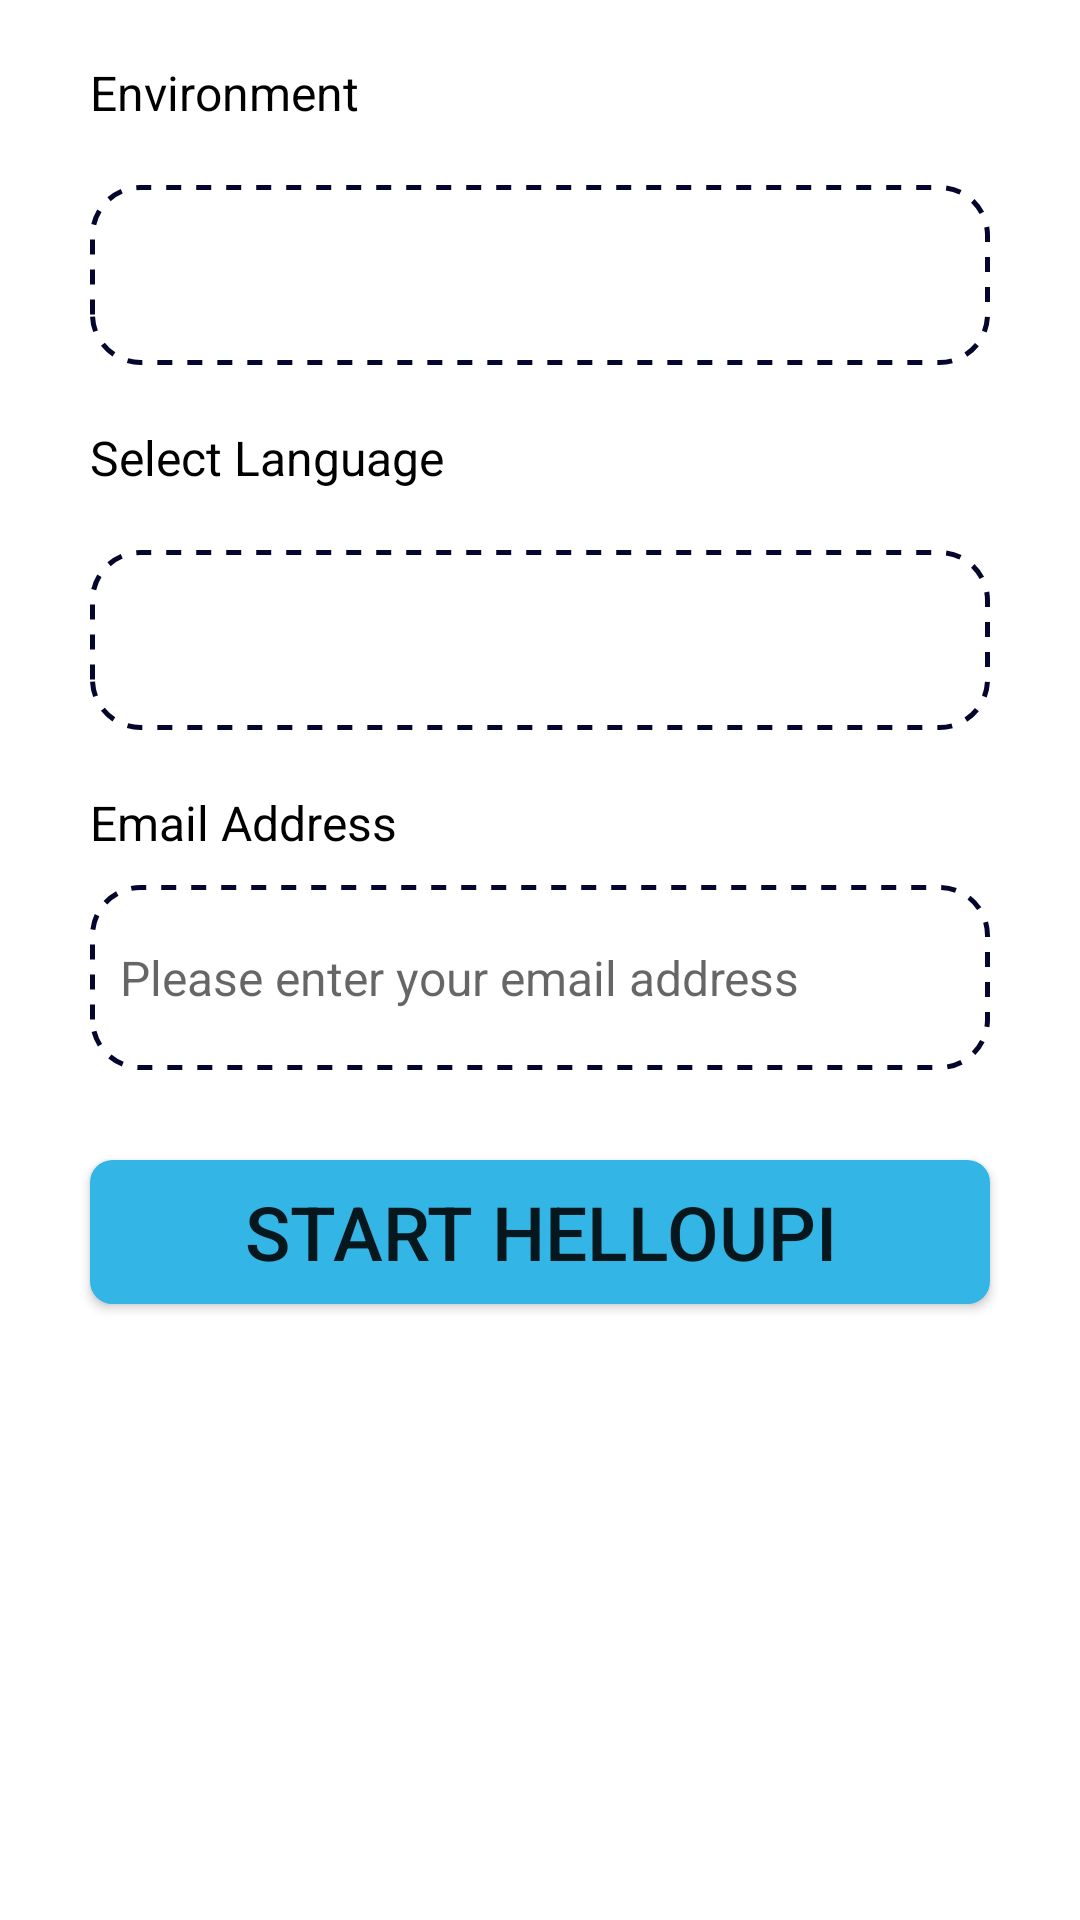

Here is an Android app screen rendered from its layout file. Give the layout XML and the strings, colors and styles it references.
<!-- AndroidManifest.xml: application theme Theme.HelloUpiDemo -->
<!-- res/layout/activity_recorder.xml -->
<?xml version="1.0" encoding="utf-8"?>
<RelativeLayout xmlns:android="http://schemas.android.com/apk/res/android"
    xmlns:app="http://schemas.android.com/apk/res-auto"
    android:layout_width="match_parent"
    android:layout_height="match_parent"
    android:background="@color/white">

    <ScrollView
        android:layout_width="match_parent"
        android:layout_height="wrap_content">

        <RelativeLayout
            android:layout_width="match_parent"
            android:layout_height="wrap_content">

            <TextView
                android:id="@+id/tv_env_label"
                android:layout_width="wrap_content"
                android:layout_height="wrap_content"
                android:layout_marginStart="30dp"
                android:layout_marginTop="20dp"
                android:text="Environment"
                android:textColor="#000"
                android:textSize="16sp" />

            <Spinner
                android:id="@+id/sp_environment"
                android:layout_width="match_parent"
                android:layout_height="60dp"
                android:layout_below="@+id/tv_env_label"
                android:layout_marginStart="30dp"
                android:layout_marginTop="20dp"
                android:layout_marginEnd="30dp"
                android:background="@drawable/bg_curved_20dp_grey_dashed_stroke_grey_solid"
                android:itemTextAppearance="@color/black"
                android:paddingStart="10dp"
                android:paddingTop="20dp"
                android:paddingEnd="10dp"
                android:paddingBottom="20dp" />

            <TextView
                android:id="@+id/tv_lang_label"
                android:layout_width="wrap_content"
                android:layout_height="wrap_content"
                android:layout_below="@+id/sp_environment"
                android:layout_marginStart="30dp"
                android:layout_marginTop="20dp"
                android:text="Select Language"
                android:textColor="#000"
                android:textSize="16sp" />

            <Spinner
                android:id="@+id/language_spinner"
                android:layout_width="match_parent"
                android:layout_height="60dp"
                android:layout_below="@+id/tv_lang_label"
                android:layout_marginStart="30dp"
                android:layout_marginTop="20dp"
                android:layout_marginEnd="30dp"
                android:background="@drawable/bg_curved_20dp_grey_dashed_stroke_grey_solid"
                android:itemTextAppearance="@color/black"
                android:paddingStart="10dp"
                android:paddingTop="20dp"
                android:paddingEnd="10dp"
                android:paddingBottom="20dp" />

            <TextView
                android:id="@+id/tv_label"
                android:layout_width="wrap_content"
                android:layout_height="wrap_content"
                android:layout_below="@+id/language_spinner"
                android:layout_marginStart="30dp"
                android:layout_marginTop="20dp"
                android:text="Email Address"
                android:textColor="#000"
                android:textSize="16sp" />

            <EditText
                android:id="@+id/et_email_address"
                android:layout_width="match_parent"
                android:layout_height="wrap_content"
                android:layout_below="@+id/tv_label"
                android:layout_marginStart="30dp"
                android:layout_marginTop="10dp"
                android:layout_marginEnd="30dp"
                android:background="@drawable/bg_curved_20dp_grey_dashed_stroke_grey_solid"
                android:hint="Please enter your email address"
                android:inputType="textEmailAddress"
                android:maxLines="2"
                android:paddingStart="10dp"
                android:paddingTop="20dp"
                android:paddingEnd="10dp"
                android:paddingBottom="20dp"
                android:textColor="@color/black"
                android:textSize="16sp" />

            <Button
                android:id="@+id/btn_receive"
                android:layout_width="match_parent"
                android:layout_height="wrap_content"
                android:layout_below="@+id/et_email_address"
                android:layout_margin="30dp"
                android:background="@drawable/bg_curved_chat_bot"
                android:onClick="onClick"
                android:text="Start HelloUpi"
                android:textAllCaps="true"
                android:textSize="25sp" />

            <RelativeLayout
                android:layout_width="match_parent"
                android:layout_height="wrap_content"
                android:layout_below="@+id/btn_receive">

                <ImageView
                    android:id="@+id/imageView"
                    android:layout_width="match_parent"
                    android:layout_height="100dp"
                    android:adjustViewBounds="true"
                    android:visibility="gone" />

                <TextView
                    android:id="@+id/tv_connection_status"
                    android:layout_width="match_parent"
                    android:layout_height="wrap_content"
                    android:layout_marginStart="30dp"
                    android:layout_marginEnd="30dp"
                    android:textColor="@android:color/black"
                    android:textSize="16sp" />

                <TextView
                    android:id="@+id/tvRxData"
                    android:layout_width="match_parent"
                    android:layout_height="wrap_content"
                    android:layout_below="@+id/tv_connection_status"
                    android:layout_marginStart="30dp"
                    android:layout_marginEnd="30dp"
                    android:textColor="@android:color/black"
                    android:textSize="16sp" />

            </RelativeLayout>

            <com.google.android.material.floatingactionbutton.FloatingActionButton
                android:id="@+id/fab_hello_upi"
                android:layout_width="wrap_content"
                android:layout_height="wrap_content"
                android:layout_alignParentEnd="true"
                android:layout_alignParentBottom="true"
                android:onClick="onClick"
                android:src="@drawable/ic_hello_upi"
                android:visibility="gone"
                app:elevation="20dp"
                app:maxImageSize="48dp"
                app:useCompatPadding="true" />

        </RelativeLayout>
    </ScrollView>

</RelativeLayout>
<!-- resources referenced by this layout -->
<resources>
  <color name="black">#FF000000</color>
  <color name="white">#FFFFFFFF</color>
  <!-- drawable bg_curved_20dp_grey_dashed_stroke_grey_solid (drawable) -->
  <?xml version="1.0" encoding="utf-8"?>
  <layer-list xmlns:android="http://schemas.android.com/apk/res/android">
      <item>
          <shape>
              <solid android:color="#00000000" />
              <stroke
                  android:width="1.5dp"
                  android:color="#05062D"
                  android:dashWidth="5dp"
                  android:dashGap="5dp" />
              <padding
                  android:bottom="10dp"
                  android:left="12dp"
                  android:right="12dp"
                  android:top="10dp" />
              <corners android:radius="16dp" />
          </shape>
      </item>
  </layer-list>
  <!-- drawable bg_curved_chat_bot (drawable) -->
  <?xml version="1.0" encoding="utf-8"?>
  <shape xmlns:android="http://schemas.android.com/apk/res/android"
      android:shape="rectangle">
      <stroke
          android:width="1dp"
          android:color="#ff33b5e5" />
      <solid android:color="#ff33b5e5" />
      <corners android:radius="7dp" />
  
  </shape>
  <style name="Theme.HelloUpiDemo" parent="Theme.MaterialComponents.DayNight.NoActionBar">
          
          <item name="colorPrimary">@color/purple_500</item>
          <item name="colorPrimaryVariant">@color/purple_700</item>
          <item name="colorOnPrimary">@color/white</item>
          
          <item name="colorSecondary">@color/teal_200</item>
          <item name="colorSecondaryVariant">@color/teal_700</item>
          <item name="colorOnSecondary">@color/black</item>
          
          <item name="android:statusBarColor">?attr/colorPrimaryVariant</item>
          
      </style>
  <color name="purple_500">#FF6200EE</color>
  <color name="purple_700">#FF3700B3</color>
  <color name="teal_200">#FF03DAC5</color>
  <color name="teal_700">#FF018786</color>
</resources>
